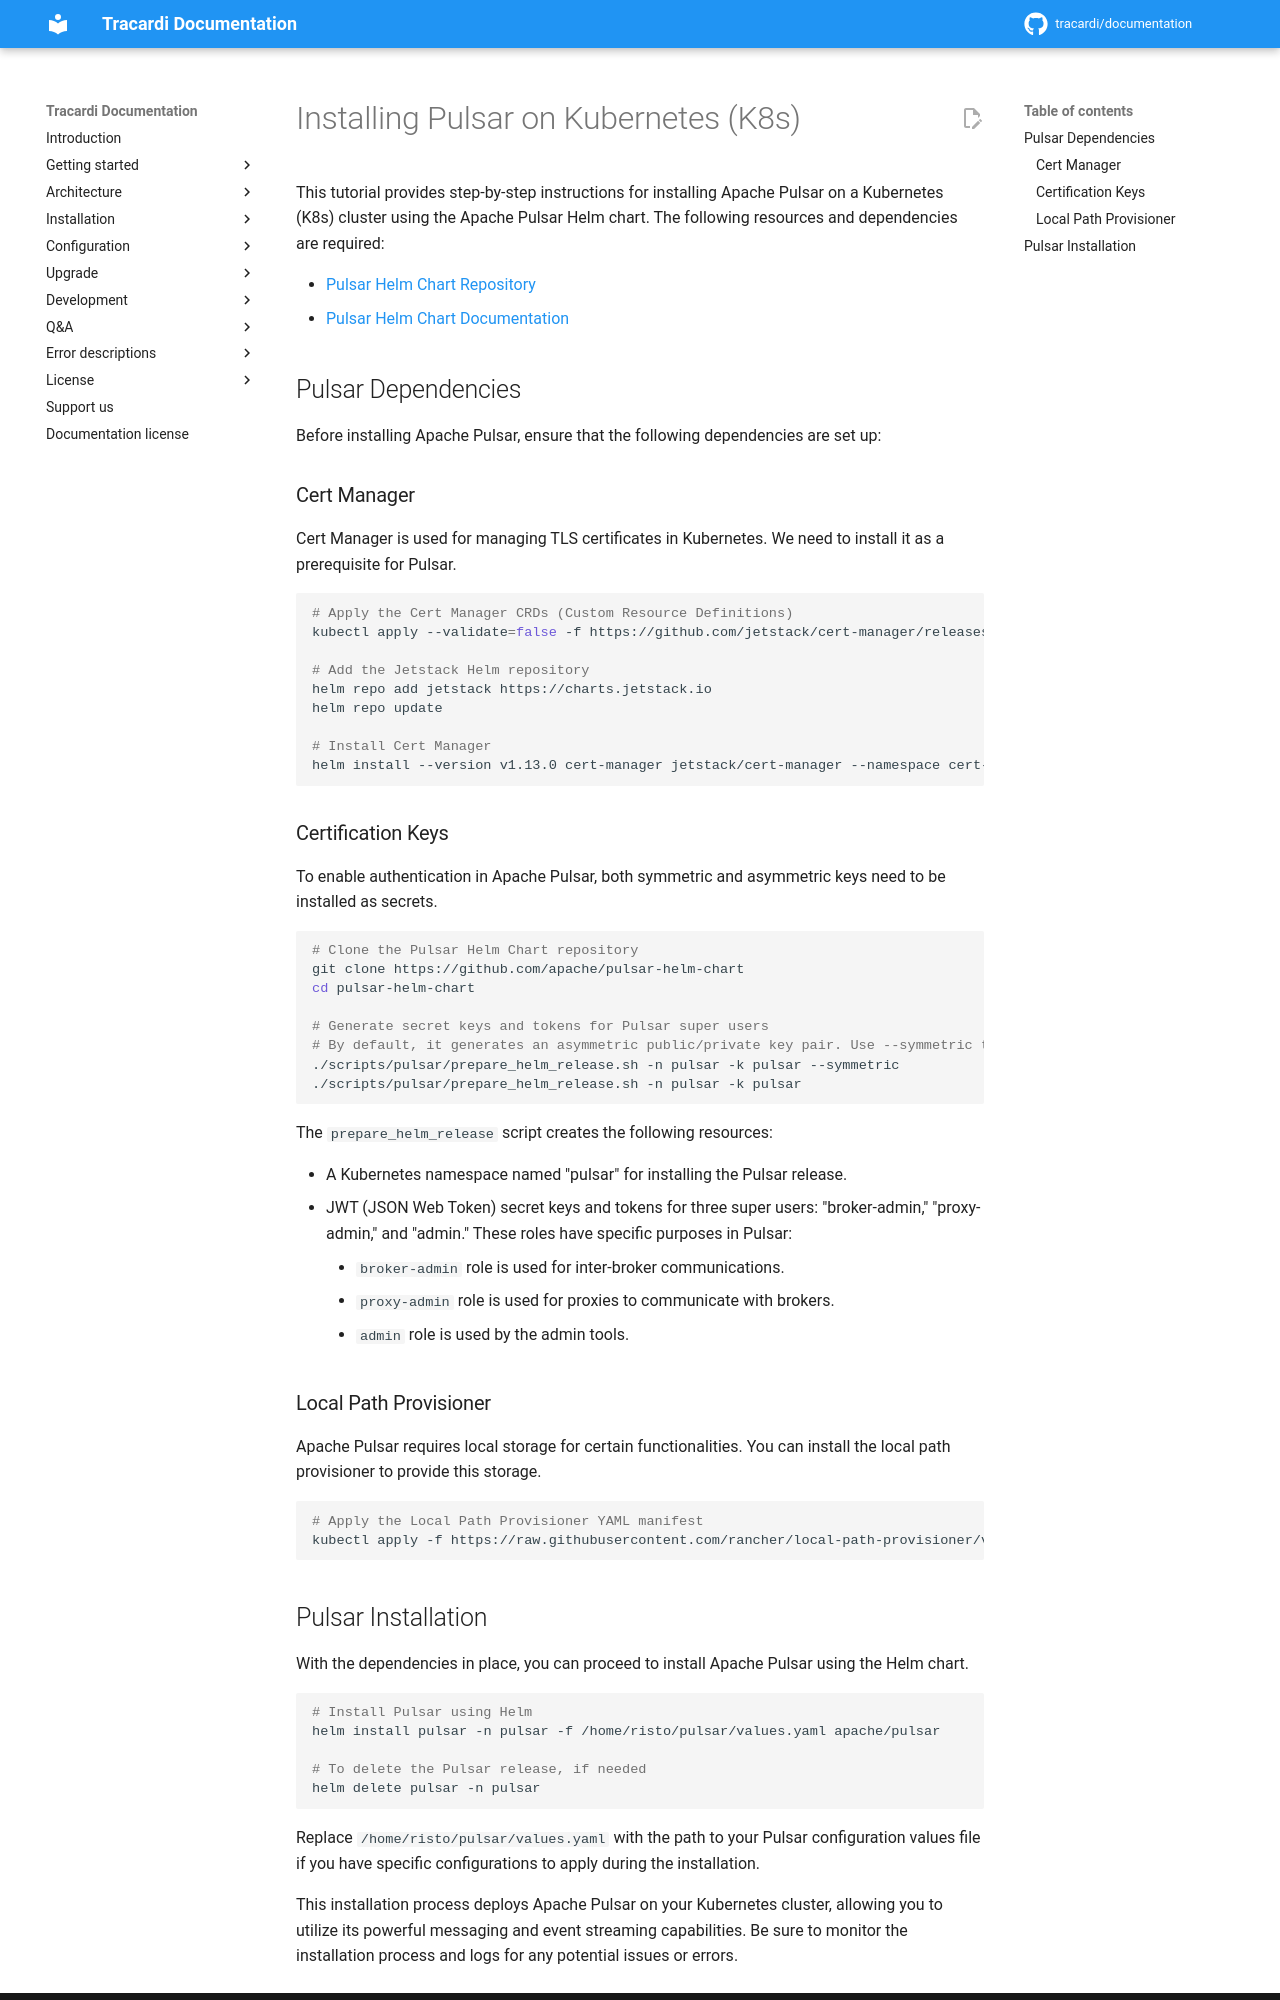

repository: Tracardi/documentation · page: 1.1.x/installation/_pulsar/pulsar_k8s_apache_helm/index.html · generator: mkdocs

# Installing Pulsar on Kubernetes (K8s)

This tutorial provides step-by-step instructions for installing Apache Pulsar on a Kubernetes (K8s) cluster using the
Apache Pulsar Helm chart. The following resources and dependencies are required:

- [Pulsar Helm Chart Repository](https://github.com/apache/pulsar-helm-chart)
- [Pulsar Helm Chart Documentation](https://pulsar.apache.org/docs/3.1.x/helm-deploy/)

## Pulsar Dependencies

Before installing Apache Pulsar, ensure that the following dependencies are set up:

### Cert Manager

Cert Manager is used for managing TLS certificates in Kubernetes. We need to install it as a prerequisite for Pulsar.

```bash
# Apply the Cert Manager CRDs (Custom Resource Definitions)
kubectl apply --validate=false -f https://github.com/jetstack/cert-manager/releases/download/v1.13.0/cert-manager.crds.yaml

# Add the Jetstack Helm repository
helm repo add jetstack https://charts.jetstack.io
helm repo update

# Install Cert Manager
helm install --version v1.13.0 cert-manager jetstack/cert-manager --namespace cert-manager --create-namespace
```

### Certification Keys

To enable authentication in Apache Pulsar, both symmetric and asymmetric keys need to be installed as secrets.

```bash
# Clone the Pulsar Helm Chart repository
git clone https://github.com/apache/pulsar-helm-chart
cd pulsar-helm-chart

# Generate secret keys and tokens for Pulsar super users
# By default, it generates an asymmetric public/private key pair. Use --symmetric to generate a symmetric secret key.
./scripts/pulsar/prepare_helm_release.sh -n pulsar -k pulsar --symmetric
./scripts/pulsar/prepare_helm_release.sh -n pulsar -k pulsar
```

The `prepare_helm_release` script creates the following resources:

- A Kubernetes namespace named "pulsar" for installing the Pulsar release.
- JWT (JSON Web Token) secret keys and tokens for three super users: "broker-admin," "proxy-admin," and "admin." These
  roles have specific purposes in Pulsar:
    - `broker-admin` role is used for inter-broker communications.
    - `proxy-admin` role is used for proxies to communicate with brokers.
    - `admin` role is used by the admin tools.

### Local Path Provisioner

Apache Pulsar requires local storage for certain functionalities. You can install the local path provisioner to provide
this storage.

```bash
# Apply the Local Path Provisioner YAML manifest
kubectl apply -f https://raw.githubusercontent.com/rancher/local-path-provisioner/v0.0.24/deploy/local-path-storage.yaml
```
